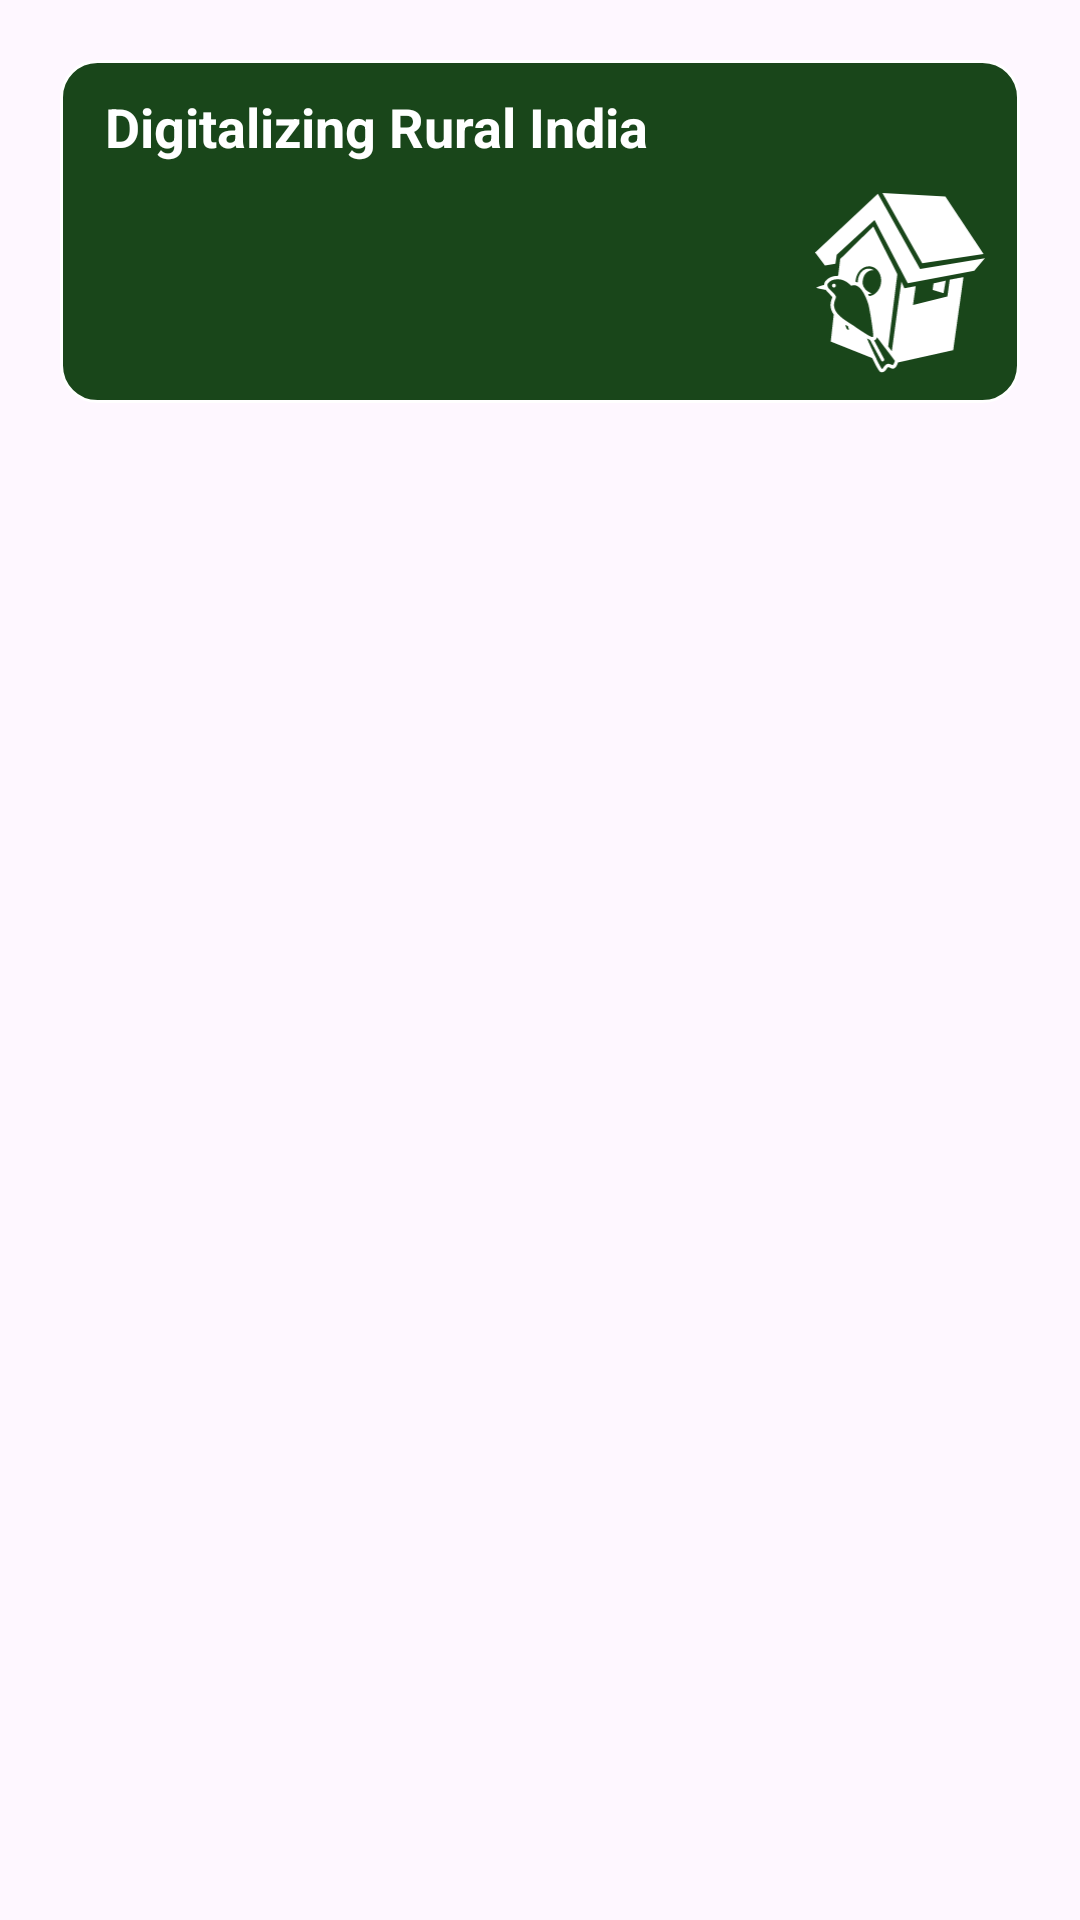

Write the Android layout XML for this screen, with the resource values it uses.
<!-- AndroidManifest.xml: application theme Theme.MyAndroidApplication -->
<!-- res/layout/grid_item.xml -->
<?xml version="1.0" encoding="utf-8"?>
<androidx.constraintlayout.widget.ConstraintLayout xmlns:android="http://schemas.android.com/apk/res/android"
    android:layout_width="match_parent"
    android:layout_height="wrap_content"
    xmlns:app="http://schemas.android.com/apk/res-auto">

    <androidx.constraintlayout.widget.ConstraintLayout
        android:layout_width="match_parent"
        android:layout_height="wrap_content"
        app:layout_constraintTop_toTopOf="parent"
        android:layout_margin="20dp"
        android:background="@drawable/content_border_app_color"
        app:layout_constraintStart_toStartOf="parent">



        <TextView
            android:id="@+id/title_txt"
            android:layout_width="wrap_content"
            android:layout_height="wrap_content"
            android:text="Digitalizing Rural India"
            android:textColor="@color/white"
            android:textSize="18sp"
            android:textStyle="bold"
            android:layout_marginStart="5dp"
            app:layout_constraintStart_toStartOf="parent"
            app:layout_constraintTop_toTopOf="parent" />


        <ImageView
            android:id="@+id/project_iv"
            android:layout_width="60dp"
            android:layout_height="60dp"
            android:src="@drawable/home_iv"
            android:layout_marginTop="10dp"
            app:layout_constraintEnd_toEndOf="parent"
            app:layout_constraintTop_toBottomOf="@+id/title_txt"/>



    </androidx.constraintlayout.widget.ConstraintLayout>

</androidx.constraintlayout.widget.ConstraintLayout>
<!-- resources referenced by this layout -->
<resources>
  <color name="white">#FFFFFFFF</color>
  <!-- drawable content_border_app_color (drawable) -->
  <?xml version="1.0" encoding="utf-8"?>
  <shape xmlns:android="http://schemas.android.com/apk/res/android">
      <solid android:color="@color/app_color" />
      <stroke
          android:width="1dp"
          android:color="@color/white" />
      <corners android:radius="12dp" />
      <padding
          android:left="10dp"
          android:top="10dp"
          android:right="10dp"
          android:bottom="10dp" />
  </shape>
  <!-- drawable home_iv: vector/xml drawable (drawable, 3779 chars, omitted) -->
  <style name="Theme.MyAndroidApplication" parent="Base.Theme.MyAndroidApplication" />
  <color name="app_color">#19461A</color>
  <style name="Base.Theme.MyAndroidApplication" parent="Theme.Material3.Light.NoActionBar">
  
          <item name="android:windowDrawsSystemBarBackgrounds">true</item>
          <item name="android:windowTranslucentStatus">false</item>
  
          <item name="android:windowLightStatusBar">true</item>
  
          <item name="bottomNavigationStyle">@style/CustomBottomNav</item>
          
          <item name="android:statusBarColor">@android:color/white</item>
  
      </style>
  <style name="CustomBottomNav" parent="Widget.MaterialComponents.BottomNavigationView">
          <item name="itemRippleColor">@android:color/transparent</item>
      </style>
</resources>
